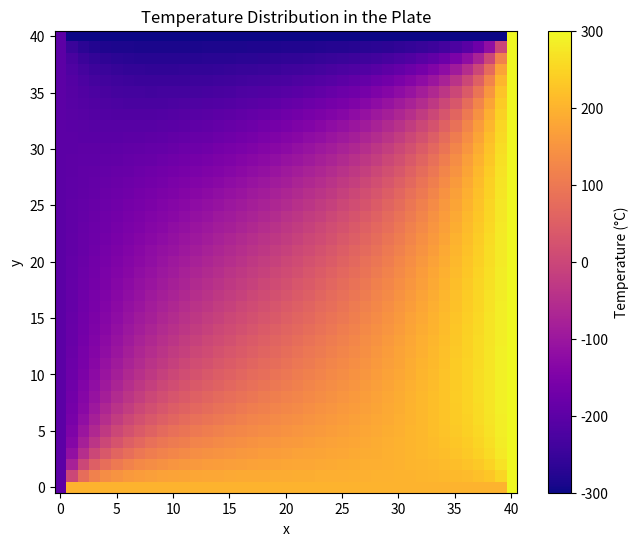

Here is the Python script that generated this plot:
import numpy as np
import matplotlib.pyplot as plt
from scipy.sparse import lil_matrix
from scipy.sparse.linalg import spsolve

# Grid size
n = 41  # 41x41 (including boundaries)

# inside the plate
inner_n = n - 2  # 39x39
N = inner_n * inner_n

# Boundary temperatures FROM lab_7 notes
top = 200
bottom = -300
left = -200
right = 300

# Create sparse matrix A and vector b for Ax = b
A = lil_matrix((N, N))
b = np.zeros(N)

# converting (i, j) in 2D to 1D index in x
def idx(i, j):
    return i * inner_n + j

# Building the equation system for each inner node
for i in range(inner_n):
    for j in range(inner_n):
        k = idx(i, j)
        A[k, k] = -4  # center point

        # Top neighbor
        if i > 0:
            A[k, idx(i - 1, j)] = 1
        else:
            b[k] -= top  # top boundary

        # Bottom neighbor
        if i < inner_n - 1:
            A[k, idx(i + 1, j)] = 1
        else:
            b[k] -= bottom  # bottom boundary

        # Left neighbor
        if j > 0:
            A[k, idx(i, j - 1)] = 1
        else:
            b[k] -= left  # left boundary

        # Right neighbor
        if j < inner_n - 1:
            A[k, idx(i, j + 1)] = 1
        else:
            b[k] -= right  # right boundary

x = spsolve(A.tocsr(), b)

# Reshaping the solution to 2D array
temperature = x.reshape((inner_n, inner_n))  # shape: (39, 39)

# Creating full temperature grid (41x41) including boundaries
full_temp = np.zeros((n, n))
full_temp[1:-1, 1:-1] = temperature

# Applying  boundary temperatures
full_temp[0, :] = top       # top row
full_temp[-1, :] = bottom   # bottom row
full_temp[:, 0] = left      # left column
full_temp[:, -1] = right    # right column

# Show temperature distribution as heatmap
plt.figure(figsize=(8, 6))
plt.imshow(full_temp, origin='lower', cmap='plasma')
plt.colorbar(label='Temperature (°C)')
plt.title('Temperature Distribution in the Plate')
plt.xlabel('x')
plt.ylabel('y')
plt.show()
